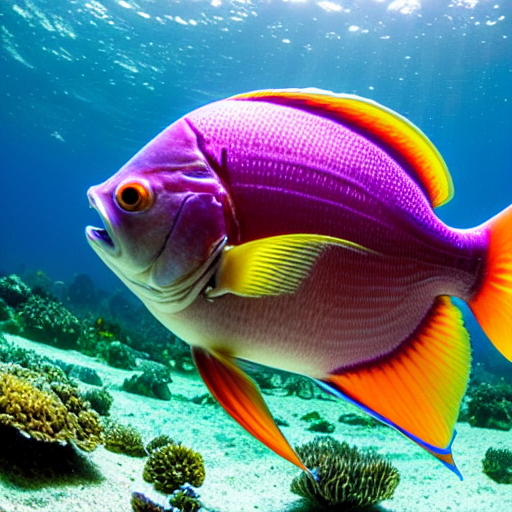
Generation parameters embedded in this image by AUTOMATIC1111 Stable Diffusion web UI or a fork of it (Forge, ...) (PNG 'parameters' text chunk):
masterpiece, best quality, an underwater "full-frame close-up photo of a fish", ("panoramic shot") 4k, trending on artstation, artstationhd, artstationhq 8k, volumetric lighting, super focused, no blur, trending on Artstation, ultra detailed, by Artgerm and Greg Rutkowski and Alphonse Mucha, footage from space camera
Negative prompt: framed, frames, collage, three legs, lowres, bad anatomy, bad hands, text, error, missing fingers, extra digit, fewer digits, cropped, worst quality, low quality, normal quality, jpeg artifacts, signature, watermark, username, blurry, artist name, cropped headshot, colored photo, low angle
Steps: 60, Sampler: DPM++ 2M Karras, CFG scale: 10, Seed: 3780875387, Size: 512x512, Model hash: 44bf0551